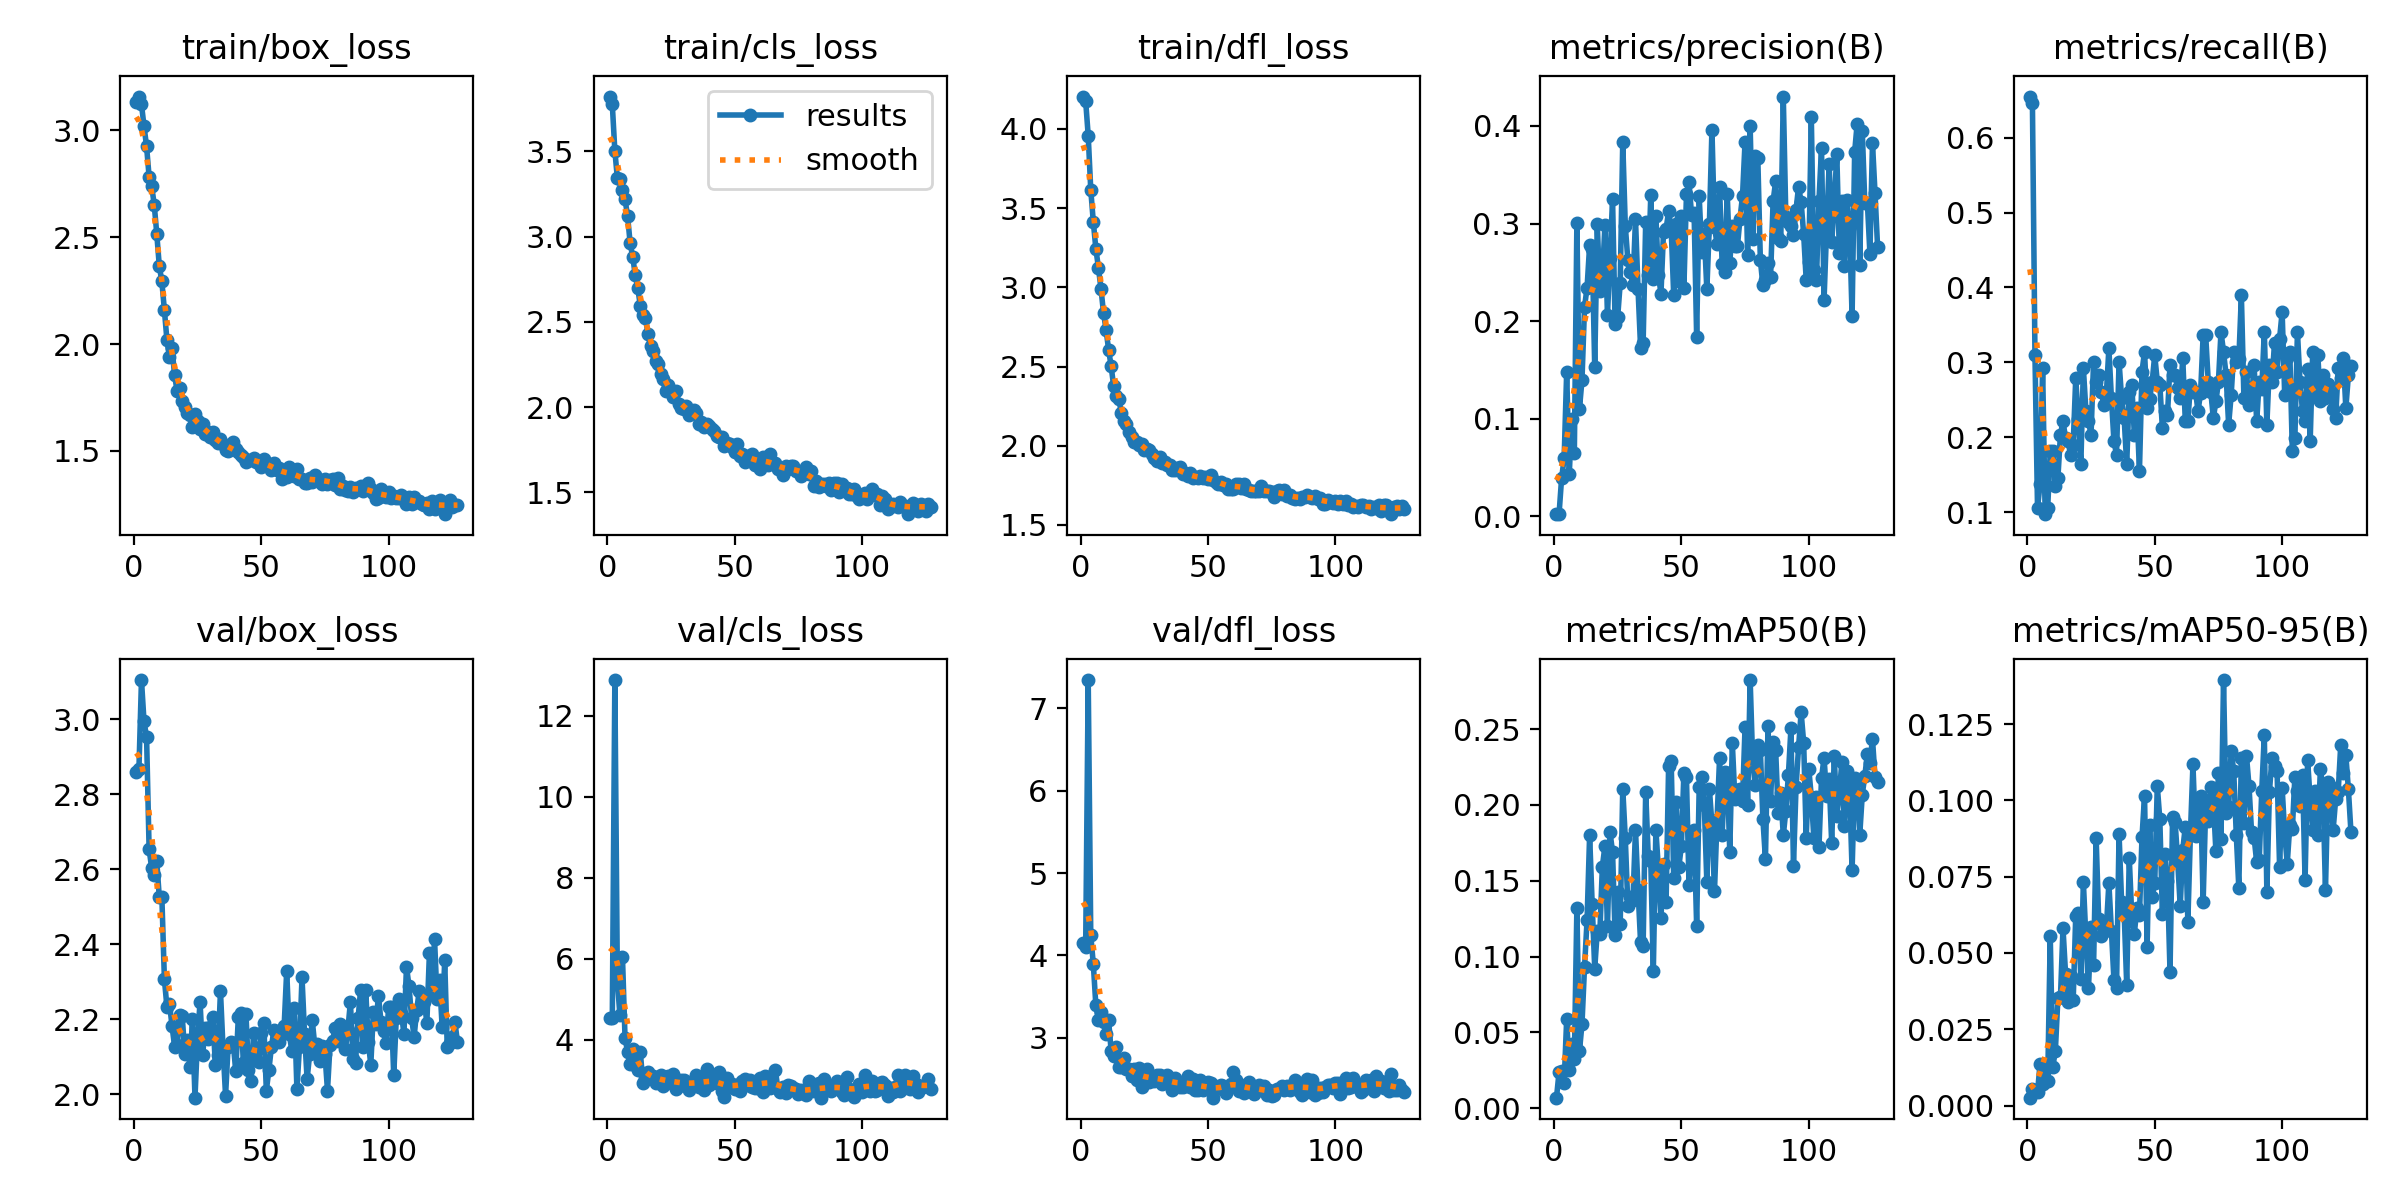

Values plotted in this chart, from the file beside it:
epoch, train/box_loss, train/cls_loss, train/dfl_loss, metrics/precision(B), metrics/recall(B), metrics/mAP50(B), metrics/mAP50-95(B), val/box_loss, val/cls_loss, val/dfl_loss, lr/pg0, lr/pg1, lr/pg2
1, 3.13, 3.821, 4.204, 0.00218, 0.6549, 0.00697, 0.00257, 2.858, 4.528, 4.154, 0.003284, 0.003284, 0.003284
2, 3.157, 3.775, 4.176, 0.00215, 0.646, 0.02381, 0.00544, 2.865, 4.537, 4.102, 0.006617, 0.006617, 0.006617
3, 3.121, 3.503, 3.957, 0.03888, 0.3097, 0.02477, 0.00515, 3.104, 12.89, 7.34, 0.009949, 0.009949, 0.009949
4, 3.019, 3.341, 3.615, 0.05923, 0.1062, 0.01687, 0.00431, 2.993, 5.43, 4.245, 0.009997, 0.009997, 0.009997
5, 2.924, 3.336, 3.413, 0.1482, 0.1372, 0.059, 0.01369, 2.952, 4.6, 3.895, 0.009997, 0.009997, 0.009997
6, 2.782, 3.273, 3.244, 0.04283, 0.292, 0.02528, 0.00703, 2.653, 6.032, 3.393, 0.009996, 0.009996, 0.009996
7, 2.739, 3.218, 3.124, 0.09973, 0.09735, 0.04243, 0.0116, 2.603, 4.039, 3.219, 0.009995, 0.009995, 0.009995
8, 2.652, 3.121, 2.993, 0.06462, 0.1062, 0.03255, 0.00819, 2.584, 3.703, 3.319, 0.009994, 0.009994, 0.009994
9, 2.516, 2.962, 2.84, 0.3009, 0.1814, 0.1321, 0.05545, 2.621, 3.402, 3.188, 0.009993, 0.009993, 0.009993
10, 2.364, 2.882, 2.732, 0.1099, 0.1814, 0.03742, 0.01266, 2.525, 3.781, 3.053, 0.009992, 0.009992, 0.009992
11, 2.292, 2.776, 2.607, 0.1395, 0.1349, 0.05553, 0.01788, 2.526, 3.381, 3.213, 0.009991, 0.009991, 0.009991
12, 2.158, 2.696, 2.501, 0.2145, 0.146, 0.09313, 0.03519, 2.306, 3.262, 2.84, 0.00999, 0.00999, 0.00999
13, 2.017, 2.595, 2.375, 0.2344, 0.2035, 0.124, 0.03542, 2.232, 3.697, 2.785, 0.009989, 0.009989, 0.009989
14, 1.938, 2.538, 2.312, 0.2775, 0.2212, 0.18, 0.05811, 2.241, 2.927, 2.889, 0.009988, 0.009988, 0.009988
15, 1.98, 2.524, 2.297, 0.2736, 0.1991, 0.1346, 0.04323, 2.182, 3.054, 2.647, 0.009987, 0.009987, 0.009987
16, 1.854, 2.429, 2.207, 0.1529, 0.1947, 0.09208, 0.034, 2.127, 3.205, 2.648, 0.009986, 0.009986, 0.009986
17, 1.779, 2.356, 2.156, 0.2992, 0.1757, 0.1166, 0.04237, 2.13, 3.103, 2.762, 0.009985, 0.009985, 0.009985
18, 1.794, 2.329, 2.137, 0.2309, 0.1903, 0.1149, 0.03451, 2.212, 3.112, 2.622, 0.009984, 0.009984, 0.009984
19, 1.736, 2.272, 2.086, 0.2432, 0.2788, 0.1593, 0.06219, 2.208, 2.943, 2.618, 0.009983, 0.009983, 0.009983
20, 1.704, 2.252, 2.054, 0.2983, 0.2239, 0.1728, 0.06297, 2.108, 3.058, 2.542, 0.009982, 0.009982, 0.009982
21, 1.675, 2.194, 2.024, 0.2064, 0.1637, 0.12, 0.04155, 2.146, 3.138, 2.623, 0.009981, 0.009981, 0.009981
22, 1.668, 2.166, 2.025, 0.2651, 0.2921, 0.1821, 0.07309, 2.073, 2.852, 2.492, 0.00998, 0.00998, 0.00998
23, 1.611, 2.092, 2.004, 0.3248, 0.2345, 0.1688, 0.0547, 2.199, 2.924, 2.636, 0.009979, 0.009979, 0.009979
24, 1.671, 2.13, 2.008, 0.197, 0.2212, 0.1142, 0.03845, 1.991, 3.093, 2.409, 0.009978, 0.009978, 0.009978
25, 1.642, 2.086, 1.976, 0.2039, 0.2035, 0.1423, 0.05863, 2.15, 2.928, 2.544, 0.009977, 0.009977, 0.009977
26, 1.604, 2.058, 1.982, 0.2387, 0.3009, 0.1215, 0.04589, 2.246, 3.163, 2.618, 0.009976, 0.009976, 0.009976
27, 1.624, 2.092, 1.973, 0.3834, 0.2743, 0.2107, 0.08778, 2.105, 2.779, 2.462, 0.009975, 0.009975, 0.009975
28, 1.581, 2.015, 1.951, 0.2976, 0.2832, 0.178, 0.06122, 2.178, 2.862, 2.5, 0.009974, 0.009974, 0.009974
29, 1.589, 1.996, 1.924, 0.2626, 0.2611, 0.1336, 0.0555, 2.147, 3.014, 2.474, 0.009973, 0.009973, 0.009973
30, 1.566, 1.986, 1.905, 0.25, 0.2434, 0.1391, 0.05933, 2.179, 3.01, 2.553, 0.009972, 0.009972, 0.009972
31, 1.588, 2.007, 1.93, 0.2368, 0.2566, 0.1371, 0.05789, 2.207, 2.921, 2.551, 0.009971, 0.009971, 0.009971
32, 1.551, 1.954, 1.891, 0.3044, 0.3186, 0.1836, 0.07283, 2.079, 2.749, 2.445, 0.00997, 0.00997, 0.00997
33, 1.538, 1.973, 1.897, 0.2327, 0.2522, 0.1439, 0.05734, 2.104, 2.884, 2.469, 0.009969, 0.009969, 0.009969
34, 1.558, 1.986, 1.878, 0.1729, 0.1947, 0.1093, 0.041, 2.275, 2.998, 2.553, 0.009968, 0.009968, 0.009968
35, 1.533, 1.963, 1.881, 0.1779, 0.177, 0.1071, 0.03858, 2.124, 3.126, 2.505, 0.009967, 0.009967, 0.009967
36, 1.506, 1.9, 1.846, 0.3012, 0.3009, 0.2087, 0.08894, 1.997, 2.825, 2.364, 0.009966, 0.009966, 0.009966
37, 1.501, 1.91, 1.85, 0.247, 0.2522, 0.1666, 0.06661, 2.127, 2.899, 2.511, 0.009965, 0.009965, 0.009965
38, 1.508, 1.885, 1.86, 0.3291, 0.2257, 0.1632, 0.06327, 2.139, 2.761, 2.452, 0.009964, 0.009964, 0.009964
39, 1.542, 1.899, 1.869, 0.2427, 0.1637, 0.09077, 0.03964, 2.138, 3.271, 2.407, 0.009963, 0.009963, 0.009963
40, 1.509, 1.89, 1.819, 0.3073, 0.2611, 0.1837, 0.08119, 2.061, 2.884, 2.41, 0.009962, 0.009962, 0.009962
41, 1.496, 1.87, 1.826, 0.2471, 0.2699, 0.1574, 0.06193, 2.205, 2.94, 2.478, 0.009961, 0.009961, 0.009961
42, 1.479, 1.859, 1.807, 0.2282, 0.2035, 0.1257, 0.05633, 2.216, 3.113, 2.541, 0.00996, 0.00996, 0.00996
43, 1.473, 1.832, 1.831, 0.2917, 0.2389, 0.1608, 0.0648, 2.083, 2.929, 2.407, 0.009959, 0.009959, 0.009959
44, 1.45, 1.823, 1.794, 0.2944, 0.1549, 0.1359, 0.06242, 2.215, 3.194, 2.508, 0.009958, 0.009958, 0.009958
45, 1.457, 1.823, 1.8, 0.3125, 0.2876, 0.2258, 0.08787, 2.064, 2.724, 2.372, 0.009957, 0.009957, 0.009957
46, 1.46, 1.772, 1.795, 0.2952, 0.3142, 0.229, 0.1015, 2.035, 2.596, 2.366, 0.009956, 0.009956, 0.009956
47, 1.469, 1.788, 1.809, 0.2263, 0.2389, 0.1519, 0.05202, 2.163, 3.052, 2.492, 0.009956, 0.009956, 0.009956
48, 1.448, 1.785, 1.794, 0.2992, 0.2513, 0.2018, 0.09194, 2.115, 2.821, 2.372, 0.009954, 0.009954, 0.009954
49, 1.447, 1.766, 1.801, 0.241, 0.2743, 0.159, 0.0683, 2.085, 2.916, 2.389, 0.009954, 0.009954, 0.009954
50, 1.427, 1.736, 1.793, 0.3073, 0.3097, 0.1729, 0.07286, 2.164, 2.78, 2.466, 0.009952, 0.009952, 0.009952
51, 1.464, 1.784, 1.817, 0.2343, 0.2743, 0.2212, 0.1047, 2.19, 2.876, 2.45, 0.009952, 0.009952, 0.009952
52, 1.444, 1.715, 1.783, 0.3298, 0.2699, 0.2182, 0.09374, 2.01, 2.741, 2.275, 0.00995, 0.00995, 0.00995
53, 1.438, 1.726, 1.77, 0.3426, 0.2124, 0.1472, 0.06273, 2.065, 2.99, 2.381, 0.00995, 0.00995, 0.00995
54, 1.409, 1.675, 1.762, 0.3088, 0.2345, 0.1698, 0.08257, 2.126, 3.031, 2.39, 0.009949, 0.009949, 0.009949
55, 1.443, 1.713, 1.774, 0.3113, 0.2301, 0.1836, 0.0736, 2.172, 2.879, 2.424, 0.009947, 0.009947, 0.009947
56, 1.411, 1.707, 1.75, 0.1842, 0.2965, 0.1203, 0.04382, 2.155, 3.002, 2.418, 0.009947, 0.009947, 0.009947
57, 1.419, 1.724, 1.761, 0.3279, 0.2832, 0.212, 0.09451, 2.139, 2.823, 2.334, 0.009946, 0.009946, 0.009946
58, 1.37, 1.66, 1.73, 0.2705, 0.2832, 0.2184, 0.09304, 2.171, 2.801, 2.414, 0.009945, 0.009945, 0.009945
59, 1.397, 1.688, 1.728, 0.2892, 0.2655, 0.2, 0.08018, 2.183, 2.813, 2.439, 0.009944, 0.009944, 0.009944
60, 1.377, 1.637, 1.728, 0.2324, 0.2522, 0.149, 0.06533, 2.329, 3.046, 2.587, 0.009943, 0.009943, 0.009943
... 67 more rows
